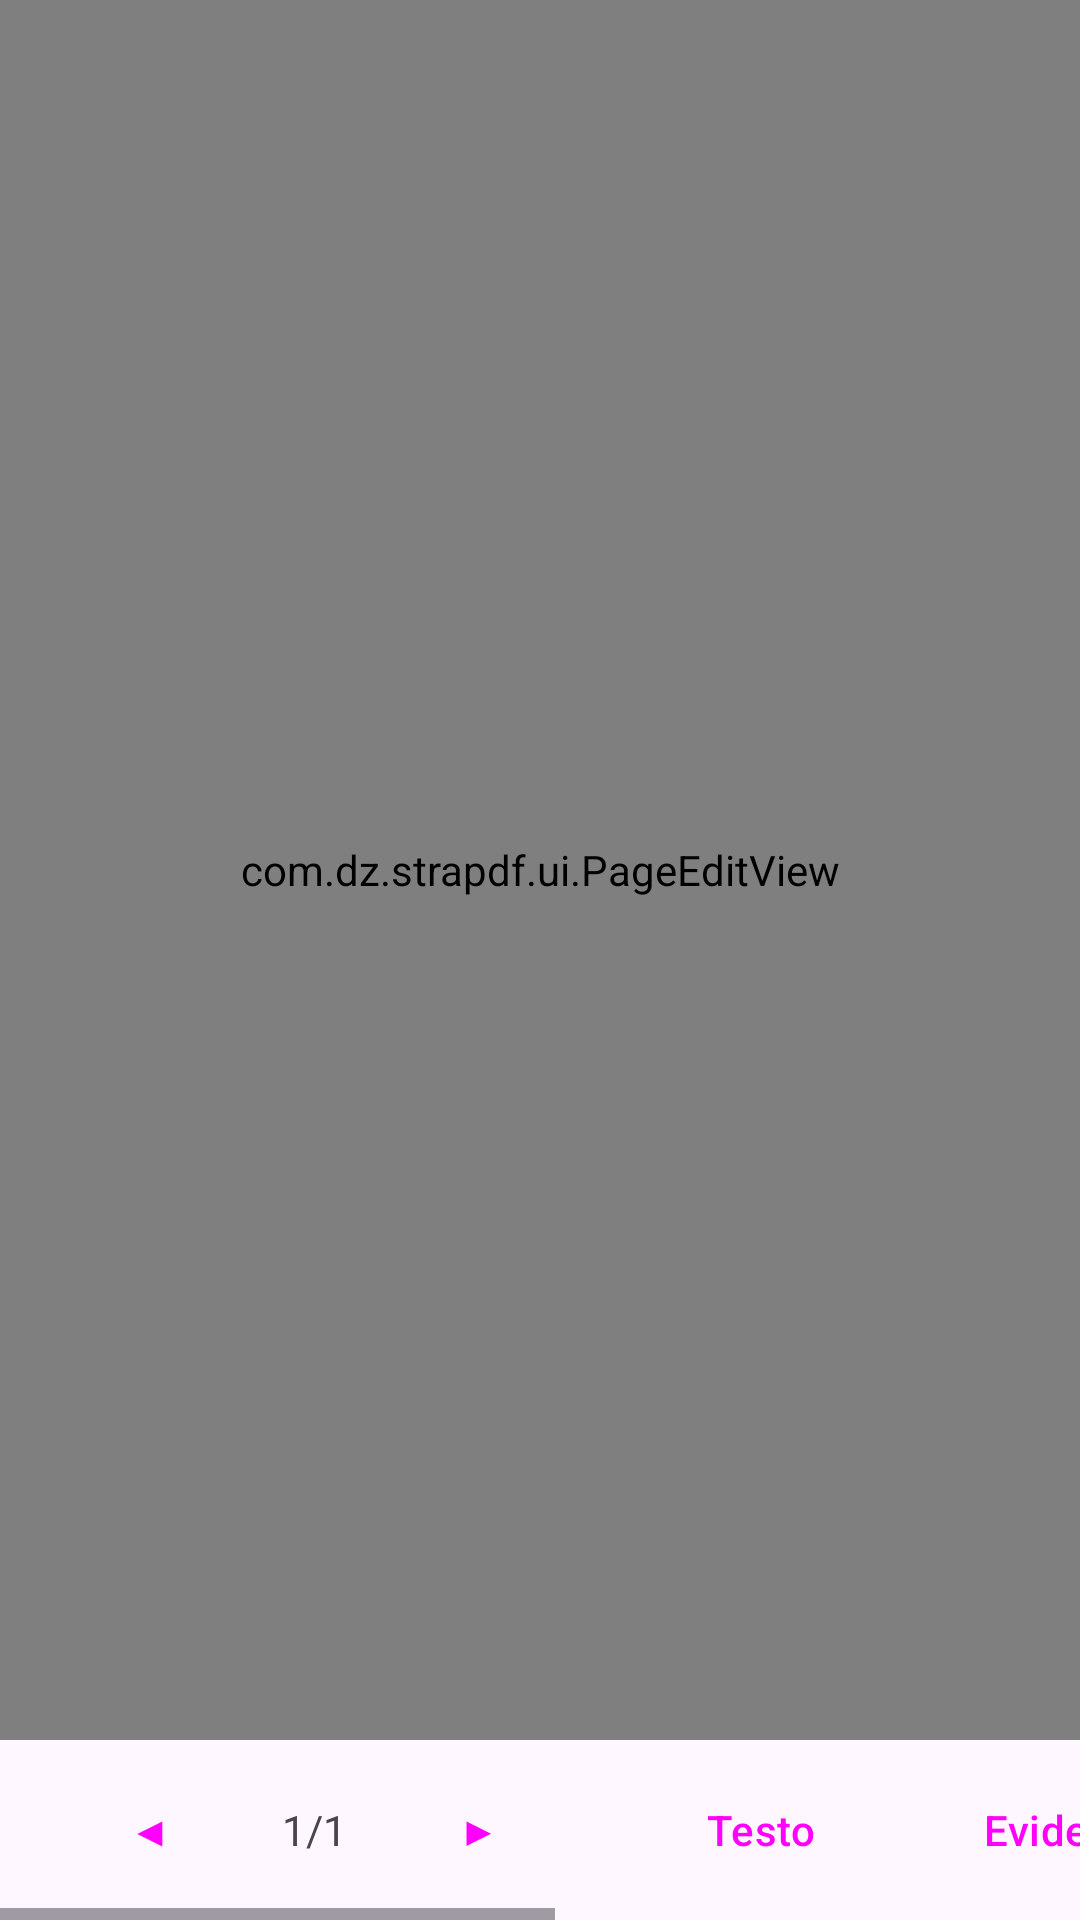

Layout XML and referenced resources for this Android screen:
<!-- AndroidManifest.xml: application theme Theme.StraPdf -->
<!-- res/layout/activity_edit.xml -->
<?xml version="1.0" encoding="utf-8"?>
<LinearLayout xmlns:android="http://schemas.android.com/apk/res/android"
    android:layout_width="match_parent" android:layout_height="match_parent"
    android:orientation="vertical">

    <com.dz.strapdf.ui.PageEditView
        android:id="@+id/editView"
        android:layout_width="match_parent" android:layout_height="0dp"
        android:layout_weight="1" android:background="#333333" />

    <HorizontalScrollView
        android:layout_width="match_parent" android:layout_height="wrap_content">
        <LinearLayout
            android:layout_width="wrap_content" android:layout_height="wrap_content"
            android:orientation="horizontal" android:padding="6dp">

            <Button android:id="@+id/btnPrev" style="@style/Widget.Material3.Button.TextButton"
                android:layout_width="wrap_content" android:layout_height="wrap_content"
                android:text="@string/prev" />
            <TextView android:id="@+id/txtPage"
                android:layout_width="wrap_content" android:layout_height="wrap_content"
                android:layout_gravity="center" android:text="1/1" />
            <Button android:id="@+id/btnNext" style="@style/Widget.Material3.Button.TextButton"
                android:layout_width="wrap_content" android:layout_height="wrap_content"
                android:text="@string/next" />

            <Button android:id="@+id/btnText" style="@style/Widget.Material3.Button.TonalButton"
                android:layout_width="wrap_content" android:layout_height="wrap_content"
                android:layout_marginStart="6dp" android:text="@string/mode_text" />
            <Button android:id="@+id/btnHl" style="@style/Widget.Material3.Button.TonalButton"
                android:layout_width="wrap_content" android:layout_height="wrap_content"
                android:layout_marginStart="6dp" android:text="@string/mode_hl" />
            <Button android:id="@+id/btnInk" style="@style/Widget.Material3.Button.TonalButton"
                android:layout_width="wrap_content" android:layout_height="wrap_content"
                android:layout_marginStart="6dp" android:text="@string/mode_ink" />
            <Button android:id="@+id/btnUndo" style="@style/Widget.Material3.Button.TextButton"
                android:layout_width="wrap_content" android:layout_height="wrap_content"
                android:layout_marginStart="6dp" android:text="@string/undo" />
            <Button android:id="@+id/btnSave"
                android:layout_width="wrap_content" android:layout_height="wrap_content"
                android:layout_marginStart="6dp" android:text="@string/save" />
        </LinearLayout>
    </HorizontalScrollView>
</LinearLayout>
<!-- resources referenced by this layout -->
<resources>
  <string name="mode_hl">Evidenzia</string>
  <string name="mode_ink">Firma</string>
  <string name="mode_text">Testo</string>
  <string name="next">▶</string>
  <string name="prev">◀</string>
  <string name="save">SALVA</string>
  <string name="undo">Annulla</string>
  <style name="Theme.StraPdf" parent="Theme.Material3.DayNight.NoActionBar" />
</resources>
